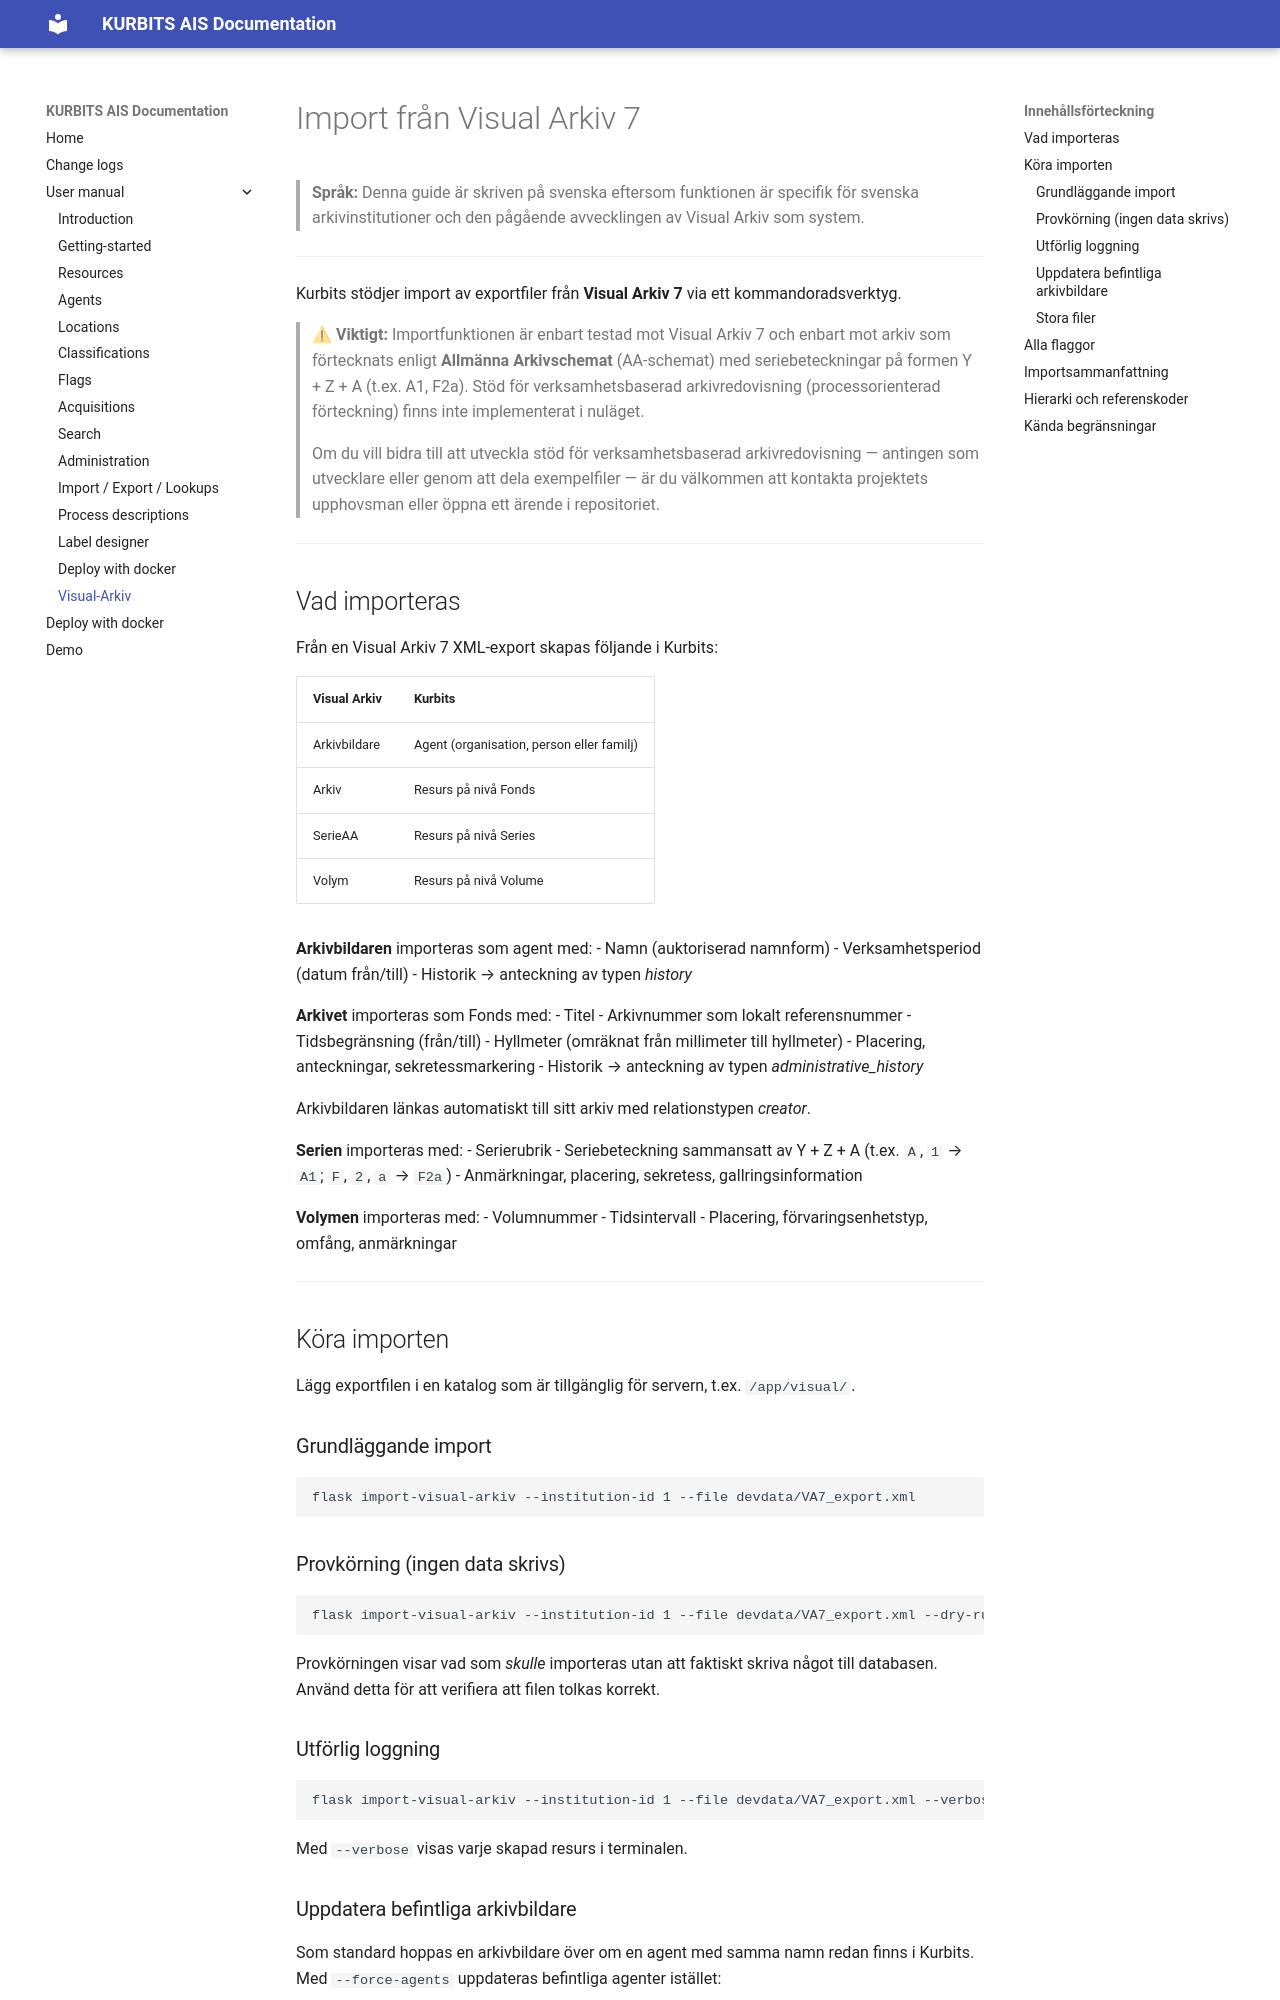

repository: kurbits-digital-preservation/kurbits-ais · page: user/visual-arkiv-import/index.html · generator: mkdocs

# Import från Visual Arkiv 7

> **Språk:** Denna guide är skriven på svenska eftersom funktionen är specifik för svenska arkivinstitutioner och den pågående avvecklingen av Visual Arkiv som system.

---

Kurbits stödjer import av exportfiler från **Visual Arkiv 7** via ett kommandoradsverktyg.

> ⚠ **Viktigt:** Importfunktionen är enbart testad mot Visual Arkiv 7 och enbart mot arkiv som förtecknats enligt **Allmänna Arkivschemat** (AA-schemat) med seriebeteckningar på formen Y + Z + A (t.ex. A1, F2a). Stöd för verksamhetsbaserad arkivredovisning (processorienterad förteckning) finns inte implementerat i nuläget.
>
> Om du vill bidra till att utveckla stöd för verksamhetsbaserad arkivredovisning — antingen som utvecklare eller genom att dela exempelfiler — är du välkommen att kontakta projektets upphovsman eller öppna ett ärende i repositoriet.

---

## Vad importeras

Från en Visual Arkiv 7 XML-export skapas följande i Kurbits:

| Visual Arkiv | Kurbits |
|---|---|
| Arkivbildare | Agent (organisation, person eller familj) |
| Arkiv | Resurs på nivå Fonds |
| SerieAA | Resurs på nivå Series |
| Volym | Resurs på nivå Volume |

**Arkivbildaren** importeras som agent med:
- Namn (auktoriserad namnform)
- Verksamhetsperiod (datum från/till)
- Historik → anteckning av typen *history*

**Arkivet** importeras som Fonds med:
- Titel
- Arkivnummer som lokalt referensnummer
- Tidsbegränsning (från/till)
- Hyllmeter (omräknat från millimeter till hyllmeter)
- Placering, anteckningar, sekretessmarkering
- Historik → anteckning av typen *administrative_history*

Arkivbildaren länkas automatiskt till sitt arkiv med relationstypen *creator*.

**Serien** importeras med:
- Serierubrik
- Seriebeteckning sammansatt av Y + Z + A (t.ex. `A`, `1` → `A1`; `F`, `2`, `a` → `F2a`)
- Anmärkningar, placering, sekretess, gallringsinformation

**Volymen** importeras med:
- Volumnummer
- Tidsintervall
- Placering, förvaringsenhetstyp, omfång, anmärkningar

---


## Köra importen

Lägg exportfilen i en katalog som är tillgänglig för servern, t.ex. `/app/visual/`.

### Grundläggande import

```bash
flask import-visual-arkiv --institution-id 1 --file devdata/VA7_export.xml
```

### Provkörning (ingen data skrivs)

```bash
flask import-visual-arkiv --institution-id 1 --file devdata/VA7_export.xml --dry-run
```

Provkörningen visar vad som *skulle* importeras utan att faktiskt skriva något till databasen. Använd detta för att verifiera att filen tolkas korrekt.

### Utförlig loggning

```bash
flask import-visual-arkiv --institution-id 1 --file devdata/VA7_export.xml --verbose
```

Med `--verbose` visas varje skapad resurs i terminalen.
